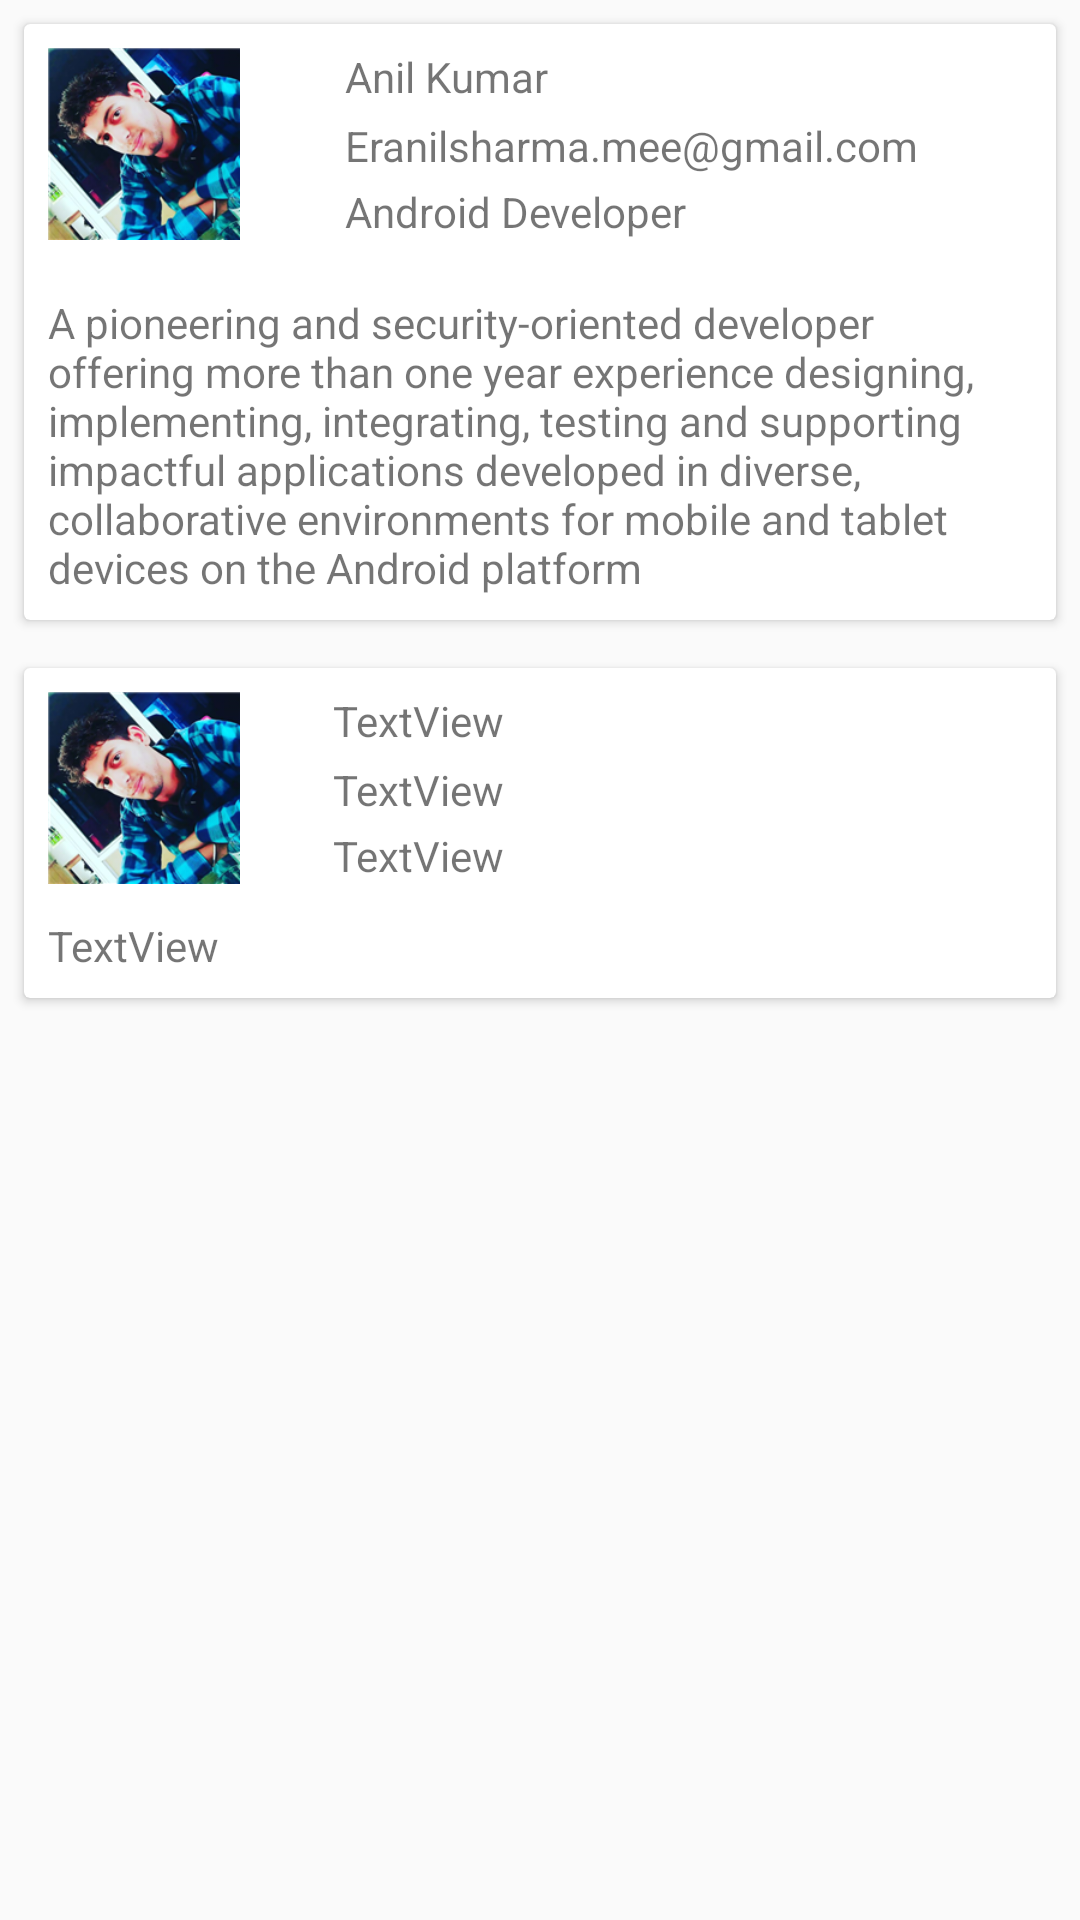

Produce the Android XML layout that renders to this screen, including the resource entries it uses.
<!-- AndroidManifest.xml: application theme AppTheme -->
<!-- res/layout/activity_about_us.xml -->
<?xml version="1.0" encoding="utf-8"?>
<RelativeLayout xmlns:android="http://schemas.android.com/apk/res/android"
    xmlns:app="http://schemas.android.com/apk/res-auto"
    xmlns:tools="http://schemas.android.com/tools"
    android:layout_width="match_parent"
    android:layout_height="match_parent"
    tools:context="com.sharmaji.jokes.aboutUsActivity">

    <android.support.v7.widget.CardView
        android:id="@+id/anilcard"
        android:layout_width="match_parent"
        android:layout_height="wrap_content"
        android:layout_margin="8dp">

        <RelativeLayout
            android:layout_width="match_parent"
            android:layout_height="match_parent"
            android:padding="8dp">

            <ImageView
                android:id="@+id/imageView2"
                android:layout_width="64dp"
                android:layout_height="64dp"
                android:layout_alignParentLeft="true"
                android:layout_alignParentStart="true"
                android:layout_alignParentTop="true"
                android:scaleType="centerCrop"
                app:srcCompat="@drawable/anil" />

            <TextView
                android:id="@+id/textView2"
                android:layout_width="wrap_content"
                android:layout_height="wrap_content"
                android:layout_alignTop="@+id/imageView2"
                android:layout_marginLeft="35dp"
                android:layout_marginStart="35dp"
                android:layout_toEndOf="@+id/imageView2"
                android:layout_toRightOf="@+id/imageView2"
                android:text="Anil Kumar" />

            <TextView
                android:id="@+id/textView3"
                android:layout_width="wrap_content"
                android:layout_height="wrap_content"
                android:layout_alignLeft="@+id/textView2"
                android:layout_alignStart="@+id/textView2"
                android:layout_below="@+id/textView2"
                android:layout_marginTop="4dp"
                android:text="Eranilsharma.mee@gmail.com" />

            <TextView
                android:id="@+id/textView4"
                android:layout_width="wrap_content"
                android:layout_height="wrap_content"
                android:layout_alignBottom="@+id/imageView2"
                android:layout_alignLeft="@+id/textView3"
                android:layout_alignStart="@+id/textView3"
                android:layout_marginTop="4dp"
                android:text="Android Developer" />

            <TextView
                android:id="@+id/textView5"
                android:layout_width="wrap_content"
                android:layout_height="wrap_content"
                android:layout_alignLeft="@+id/imageView2"
                android:layout_alignStart="@+id/imageView2"
                android:layout_below="@+id/textView4"
                android:layout_marginTop="18dp"
                android:text="@string/anilheadline" />
        </RelativeLayout>
    </android.support.v7.widget.CardView>

    <android.support.v7.widget.CardView
        android:id="@+id/cardView"
        android:layout_width="match_parent"
        android:layout_height="wrap_content"
        android:layout_below="@+id/anilcard"
        android:layout_margin="8dp">

        <RelativeLayout
            android:layout_width="match_parent"
            android:layout_height="wrap_content"
            android:padding="8dp">

            <ImageView
                android:id="@+id/imageView3"
                android:layout_width="64dp"
                android:layout_height="64dp"
                android:scaleType="centerCrop"
                app:srcCompat="@drawable/anil" />

            <TextView
                android:id="@+id/textView6"
                android:layout_width="wrap_content"
                android:layout_height="wrap_content"
                android:layout_alignParentTop="true"
                android:layout_marginLeft="31dp"
                android:layout_marginStart="31dp"
                android:layout_toEndOf="@+id/imageView3"
                android:layout_toRightOf="@+id/imageView3"
                android:text="TextView" />

            <TextView
                android:id="@+id/textView7"
                android:layout_width="wrap_content"
                android:layout_height="wrap_content"
                android:layout_alignLeft="@+id/textView6"
                android:layout_alignStart="@+id/textView6"
                android:layout_below="@+id/textView6"
                android:layout_marginTop="4dp"
                android:text="TextView" />

            <TextView
                android:id="@+id/textView8"
                android:layout_width="wrap_content"
                android:layout_height="wrap_content"
                android:layout_alignBottom="@+id/imageView3"
                android:layout_alignLeft="@+id/textView6"
                android:layout_alignStart="@+id/textView6"
                android:layout_marginTop="4dp"
                android:text="TextView" />

            <TextView
                android:id="@+id/textView9"
                android:layout_width="wrap_content"
                android:layout_height="wrap_content"
                android:layout_marginTop="75dp"
                android:text="TextView" />
        </RelativeLayout>
    </android.support.v7.widget.CardView>


</RelativeLayout>
<!-- resources referenced by this layout -->
<resources>
  <!-- drawable anil: png bitmap (drawable, 75114 bytes) -->
  <string name="anilheadline">A pioneering and security-oriented developer offering more than one year experience designing, implementing, integrating, testing and supporting impactful applications developed in diverse, collaborative environments for mobile and tablet devices on the Android platform</string>
  <style name="AppTheme" parent="Theme.AppCompat.Light.DarkActionBar">
          
          <item name="colorPrimary">@color/colorPrimary</item>
          <item name="colorPrimaryDark">@color/colorPrimaryDark</item>
          <item name="colorAccent">@color/colorAccent</item>
      </style>
  <color name="colorPrimary">#3F51B5</color>
  <color name="colorPrimaryDark">#303F9F</color>
  <color name="colorAccent">#FF4081</color>
</resources>
